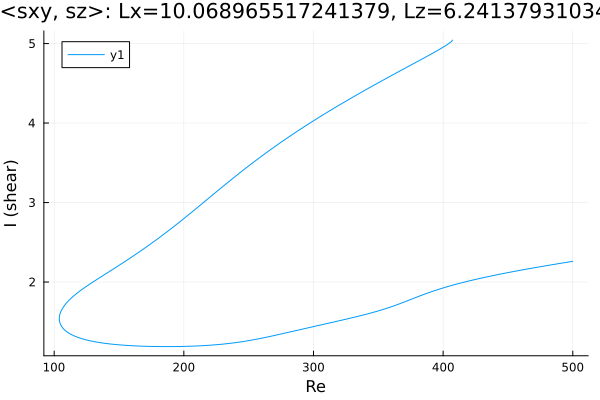

Data behind this chart, as committed beside it:
Re, shear
407.2, 5.044
407.2, 5.044
407.2, 5.044
407.2, 5.044
407.2, 5.044
407.2, 5.044
407.2, 5.044
407.2, 5.044
407.2, 5.043
407.2, 5.041
406.7, 5.03
406, 5.02
404.5, 5.002
403.1, 4.986
402.7, 4.982
401.3, 4.967
399.9, 4.953
398.4, 4.939
397, 4.925
395.6, 4.912
394.2, 4.899
392.8, 4.886
391.4, 4.873
390, 4.861
388.5, 4.848
387.1, 4.835
385.7, 4.823
384.3, 4.81
382.9, 4.798
381.5, 4.785
380.1, 4.773
378.6, 4.76
377.2, 4.748
375.8, 4.735
374.4, 4.723
373, 4.711
371.6, 4.698
370.2, 4.686
368.7, 4.673
367.3, 4.661
365.9, 4.648
364.5, 4.636
363.1, 4.623
361.7, 4.611
360.3, 4.598
358.8, 4.586
357.4, 4.573
356, 4.561
354.6, 4.548
353.2, 4.535
351.8, 4.522
350.4, 4.51
348.9, 4.497
347.5, 4.484
346.1, 4.471
344.7, 4.459
343.3, 4.446
341.9, 4.433
340.5, 4.42
339, 4.407
... 506 more rows
